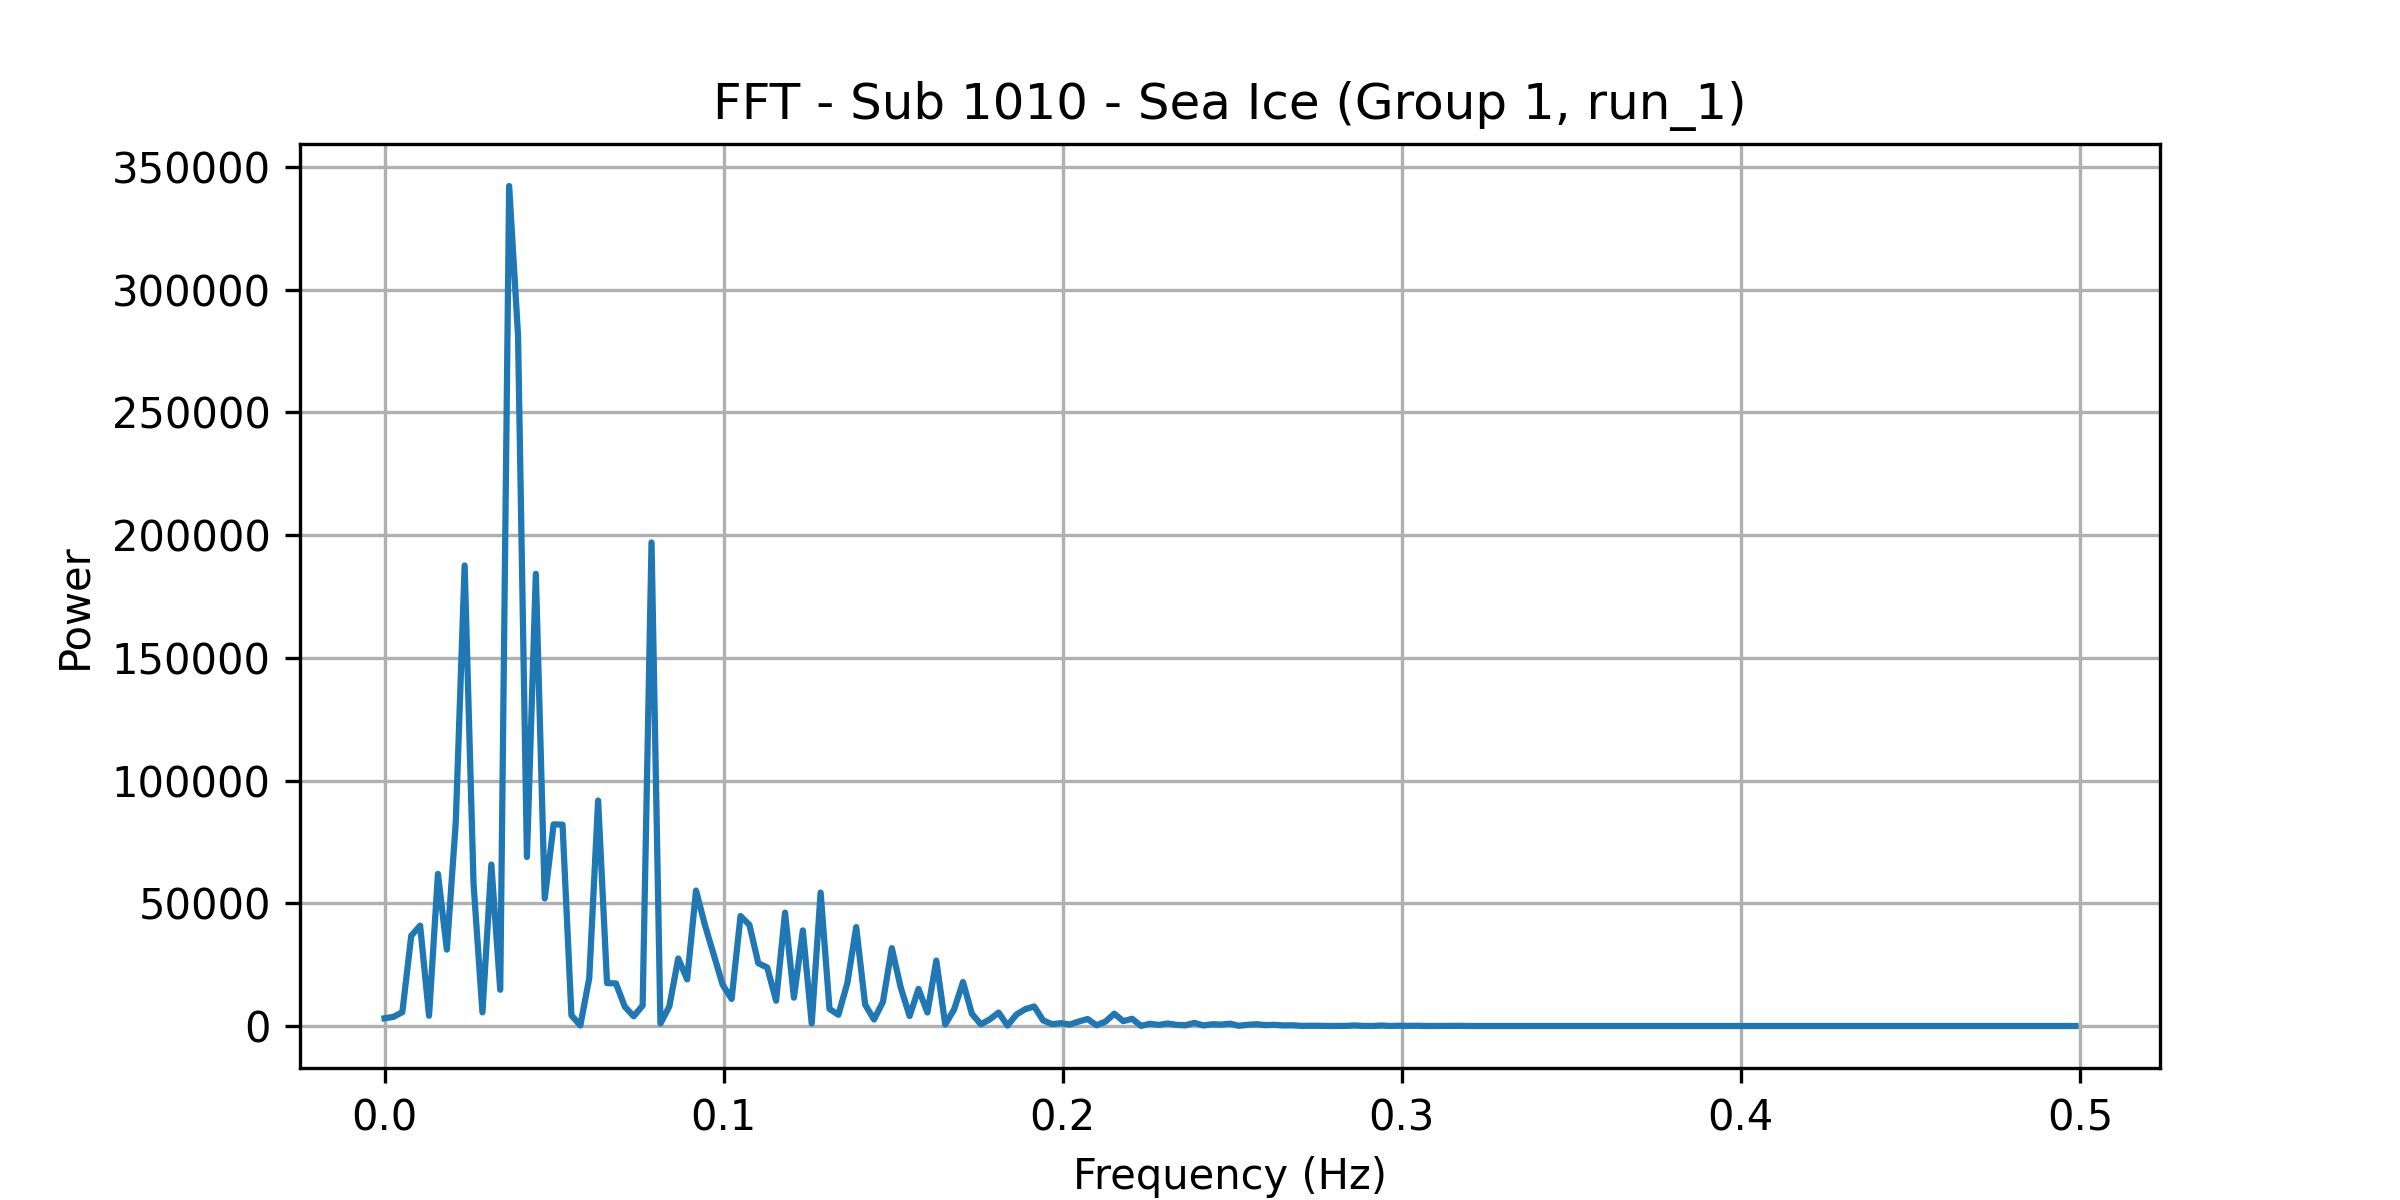

The table this chart was drawn from, first rows:
frequency, power
0.0, 3141
0.002625, 3723
0.005249, 5637
0.007874, 36772
0.0105, 40888
0.01312, 4164
0.01575, 61950
0.01837, 31117
0.021, 82836
0.02362, 187608
0.02625, 57966
0.02887, 5563
0.0315, 65760
0.03412, 14750
0.03675, 342180
0.03937, 281330
0.04199, 68866
0.04462, 184204
0.04724, 51958
0.04987, 82153
0.05249, 82005
0.05512, 4350
0.05774, 195.7
0.06037, 19448
0.06299, 91836
0.06562, 17483
0.06824, 17336
0.07087, 7843
0.07349, 3952
0.07612, 8344
0.07874, 196961
0.08136, 1007
0.08399, 7983
0.08661, 27512
0.08924, 19001
0.09186, 55164
0.09449, 41098
0.09711, 28998
0.09974, 16745
0.1024, 11016
0.105, 44784
0.1076, 41164
0.1102, 25563
0.1129, 23831
0.1155, 10291
0.1181, 46186
0.1207, 11550
0.1234, 38940
0.126, 1052
0.1286, 54362
0.1312, 6940
0.1339, 4570
0.1365, 17431
0.1391, 40282
0.1417, 8736
0.1444, 2629
0.147, 9812
0.1496, 31708
0.1522, 15685
0.1549, 4059
... 131 more rows
